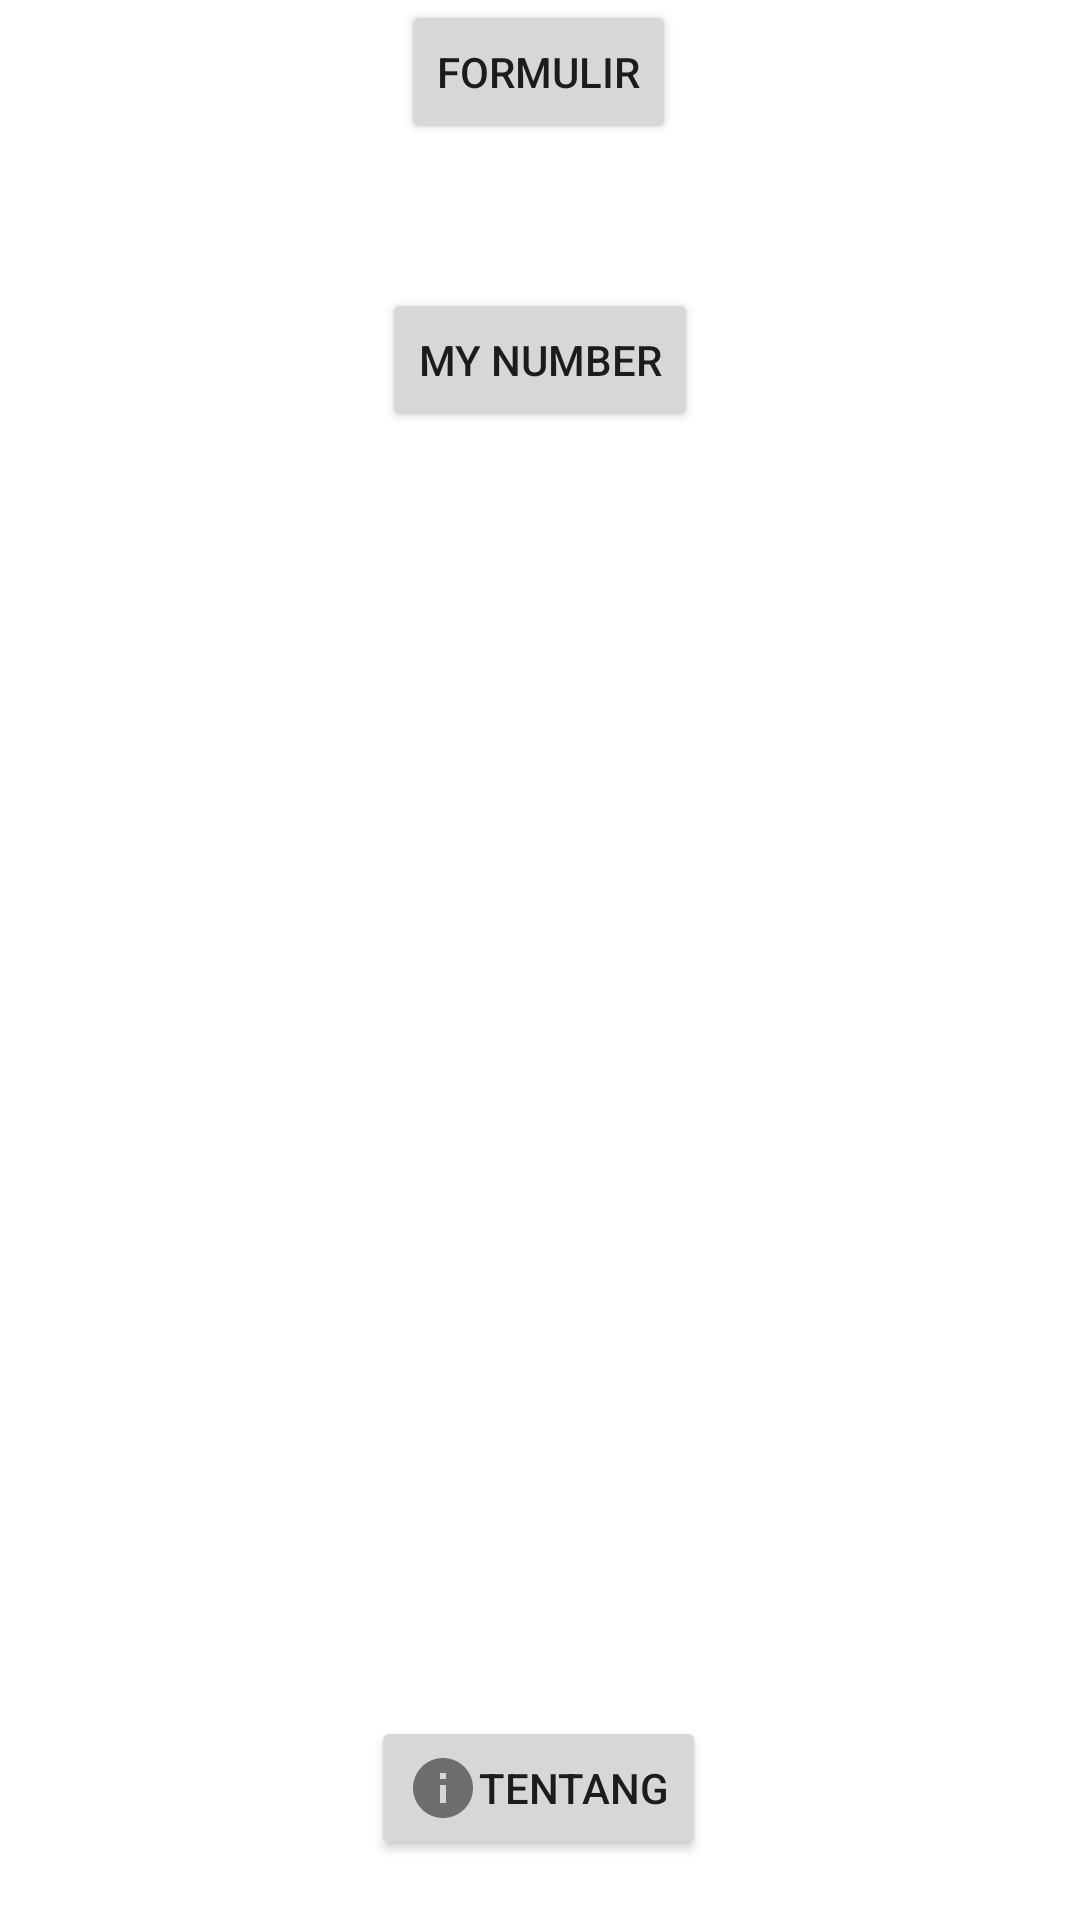

Layout XML and referenced resources for this Android screen:
<!-- AndroidManifest.xml: application theme Theme.Pioneer -->
<!-- res/layout/activity_main.xml -->
<?xml version="1.0" encoding="utf-8"?>
<androidx.constraintlayout.widget.ConstraintLayout xmlns:android="http://schemas.android.com/apk/res/android"
    xmlns:app="http://schemas.android.com/apk/res-auto"
    xmlns:tools="http://schemas.android.com/tools"
    android:layout_width="match_parent"
    android:layout_height="match_parent"
    tools:context=".MainActivity">

    <Button
        android:id="@+id/telepon"
        android:layout_width="wrap_content"
        android:layout_height="wrap_content"
        android:layout_marginTop="96dp"
        android:onClick="panggil"
        android:text="My Number"
        app:layout_constraintEnd_toEndOf="parent"
        app:layout_constraintStart_toStartOf="parent"
        app:layout_constraintTop_toTopOf="parent" />

    <Button
        android:id="@+id/tentang"
        android:layout_width="wrap_content"
        android:layout_height="wrap_content"
        android:layout_marginBottom="20dp"
        android:elevation="0dp"
        android:text="Tentang"
        app:layout_constraintBottom_toBottomOf="parent"
        app:layout_constraintEnd_toEndOf="parent"
        app:layout_constraintHorizontal_bias="0.498"
        app:layout_constraintStart_toStartOf="parent"
        android:onClick="about"
        android:drawableLeft="@drawable/ic_baseline_info_24"/>

    <Button
        android:id="@+id/formulir"
        android:layout_width="wrap_content"
        android:layout_height="wrap_content"
        android:onClick="form"
        android:text="Formulir"
        app:layout_constraintEnd_toEndOf="parent"
        app:layout_constraintHorizontal_bias="0.498"
        app:layout_constraintStart_toStartOf="parent"
        tools:layout_editor_absoluteY="215dp" />


</androidx.constraintlayout.widget.ConstraintLayout>
<!-- resources referenced by this layout -->
<resources>
  <!-- drawable ic_baseline_info_24 (drawable) -->
  <vector android:alpha="0.82" android:height="24dp"
      android:tint="?attr/colorControlNormal" android:viewportHeight="24"
      android:viewportWidth="24" android:width="24dp" xmlns:android="http://schemas.android.com/apk/res/android">
      <path android:fillColor="@android:color/white" android:pathData="M12,2C6.48,2 2,6.48 2,12s4.48,10 10,10 10,-4.48 10,-10S17.52,2 12,2zM13,17h-2v-6h2v6zM13,9h-2L11,7h2v2z"/>
  </vector>
  <style name="Theme.Pioneer" parent="Theme.MaterialComponents.DayNight.DarkActionBar">
          
          <item name="colorPrimary">@color/purple_500</item>
          <item name="colorPrimaryVariant">@color/purple_700</item>
          <item name="colorOnPrimary">@color/white</item>
          
          <item name="colorSecondary">@color/teal_200</item>
          <item name="colorSecondaryVariant">@color/teal_700</item>
          <item name="colorOnSecondary">@color/black</item>
          
          <item name="android:statusBarColor" tools:targetApi="l">?attr/colorPrimaryVariant</item>
          
      </style>
  <!-- not gathered from this repository: default colours our renderer supplied (Android Studio template values) -->
  <color name="purple_500">#FF6200EE</color>
  <color name="purple_700">#FF3700B3</color>
  <color name="teal_200">#FF03DAC5</color>
  <color name="teal_700">#FF018786</color>
  <color name="black">#FF000000</color>
  <color name="white">#FFFFFFFF</color>
</resources>
